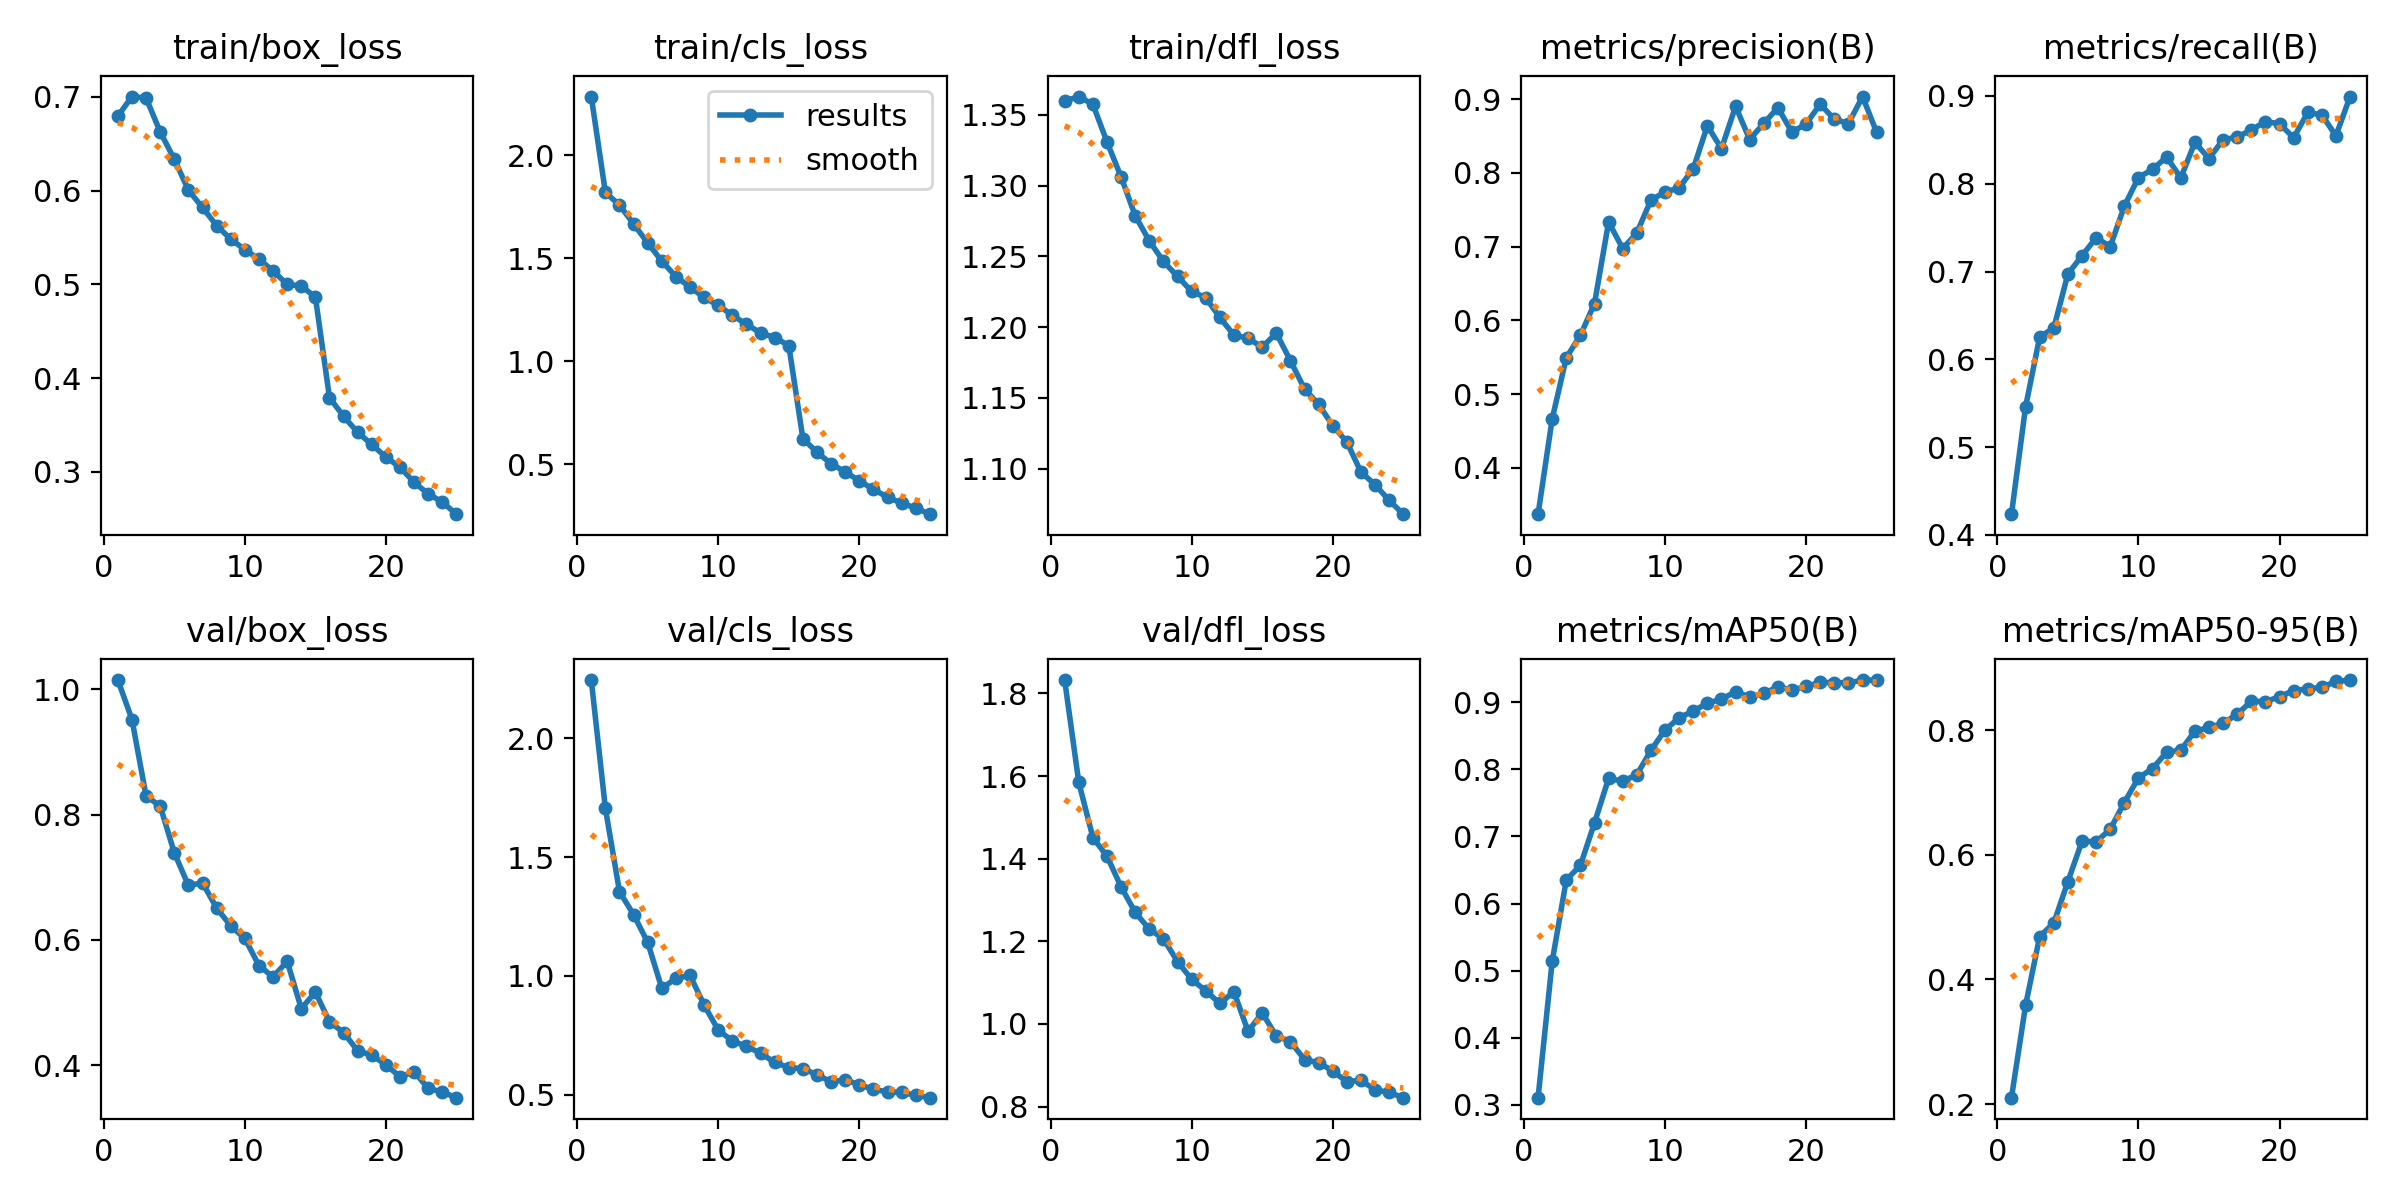

Values plotted in this chart, from the file beside it:
epoch, time, train/box_loss, train/cls_loss, train/dfl_loss, metrics/precision(B), metrics/recall(B), metrics/mAP50(B), metrics/mAP50-95(B), val/box_loss, val/cls_loss, val/dfl_loss, lr/pg0, lr/pg1, lr/pg2
1, 166.1, 0.6795, 2.285, 1.36, 0.3373, 0.4235, 0.3105, 0.2104, 1.015, 2.246, 1.832, 0.0001189, 0.0001189, 0.0001189
2, 316.5, 0.7004, 1.82, 1.363, 0.4665, 0.5458, 0.5137, 0.3586, 0.9516, 1.706, 1.584, 0.0002284, 0.0002284, 0.0002284
3, 462.6, 0.6988, 1.758, 1.357, 0.5495, 0.6254, 0.6351, 0.4689, 0.8294, 1.355, 1.451, 0.0003286, 0.0003286, 0.0003286
4, 606.7, 0.6626, 1.666, 1.331, 0.58, 0.6357, 0.6568, 0.4906, 0.8136, 1.258, 1.406, 0.0003146, 0.0003146, 0.0003146
5, 750.6, 0.6335, 1.574, 1.306, 0.623, 0.6972, 0.7201, 0.5571, 0.7389, 1.141, 1.332, 0.0003005, 0.0003005, 0.0003005
6, 894.8, 0.6005, 1.486, 1.279, 0.7336, 0.718, 0.7865, 0.6219, 0.6867, 0.9473, 1.27, 0.0002863, 0.0002863, 0.0002863
7, 1039, 0.582, 1.411, 1.261, 0.6975, 0.7385, 0.7823, 0.6207, 0.6911, 0.9893, 1.229, 0.0002722, 0.0002722, 0.0002722
8, 1182, 0.5626, 1.359, 1.246, 0.7187, 0.7284, 0.792, 0.641, 0.6506, 1.002, 1.206, 0.000258, 0.000258, 0.000258
9, 1326, 0.5483, 1.309, 1.236, 0.7634, 0.7744, 0.8283, 0.6838, 0.6223, 0.8769, 1.151, 0.0002439, 0.0002439, 0.0002439
10, 1470, 0.5369, 1.271, 1.225, 0.7742, 0.8071, 0.8589, 0.7235, 0.6022, 0.772, 1.108, 0.0002298, 0.0002298, 0.0002298
11, 1613, 0.527, 1.223, 1.221, 0.7799, 0.8165, 0.8768, 0.7382, 0.559, 0.726, 1.08, 0.0002156, 0.0002156, 0.0002156
12, 1757, 0.5143, 1.179, 1.207, 0.8058, 0.8305, 0.8871, 0.7647, 0.5407, 0.7027, 1.05, 0.0002015, 0.0002015, 0.0002015
13, 1901, 0.5, 1.137, 1.194, 0.864, 0.8066, 0.8984, 0.7675, 0.5658, 0.6746, 1.078, 0.0001874, 0.0001874, 0.0001874
14, 2044, 0.4983, 1.115, 1.192, 0.833, 0.8471, 0.9047, 0.7984, 0.4904, 0.6353, 0.9819, 0.0001732, 0.0001732, 0.0001732
15, 2188, 0.4864, 1.076, 1.186, 0.8904, 0.8287, 0.9157, 0.8043, 0.5164, 0.6138, 1.027, 0.0001591, 0.0001591, 0.0001591
16, 2333, 0.3791, 0.6236, 1.196, 0.8454, 0.8502, 0.9078, 0.811, 0.4694, 0.6093, 0.9708, 0.0001449, 0.0001449, 0.0001449
17, 2476, 0.3592, 0.5573, 1.176, 0.8675, 0.8531, 0.9132, 0.8255, 0.4519, 0.5834, 0.9573, 0.0001308, 0.0001308, 0.0001308
18, 2620, 0.342, 0.5018, 1.156, 0.8885, 0.8615, 0.923, 0.8464, 0.4228, 0.5533, 0.9136, 0.0001167, 0.0001167, 0.0001167
19, 2763, 0.3292, 0.4617, 1.145, 0.8552, 0.8707, 0.9184, 0.8456, 0.4162, 0.5629, 0.9061, 0.0001025, 0.0001025, 0.0001025
20, 2907, 0.3156, 0.4186, 1.13, 0.8669, 0.8685, 0.9236, 0.8536, 0.4003, 0.5411, 0.8863, 8.83932e-05, 8.83932e-05, 8.83932e-05
21, 3051, 0.3049, 0.3772, 1.119, 0.8933, 0.8524, 0.9296, 0.8635, 0.3817, 0.522, 0.8601, 7.4256e-05, 7.4256e-05, 7.4256e-05
22, 3193, 0.2887, 0.3389, 1.098, 0.8729, 0.8812, 0.9294, 0.8661, 0.3892, 0.5114, 0.8635, 6.01188e-05, 6.01188e-05, 6.01188e-05
23, 3337, 0.2765, 0.31, 1.089, 0.8671, 0.8784, 0.9289, 0.8687, 0.3629, 0.509, 0.8404, 4.59816e-05, 4.59816e-05, 4.59816e-05
24, 3480, 0.2676, 0.2866, 1.078, 0.9037, 0.8546, 0.9331, 0.8781, 0.357, 0.4968, 0.8341, 3.18444e-05, 3.18444e-05, 3.18444e-05
25, 3624, 0.2548, 0.2566, 1.068, 0.8549, 0.8994, 0.9329, 0.8803, 0.348, 0.4869, 0.8215, 1.77072e-05, 1.77072e-05, 1.77072e-05
